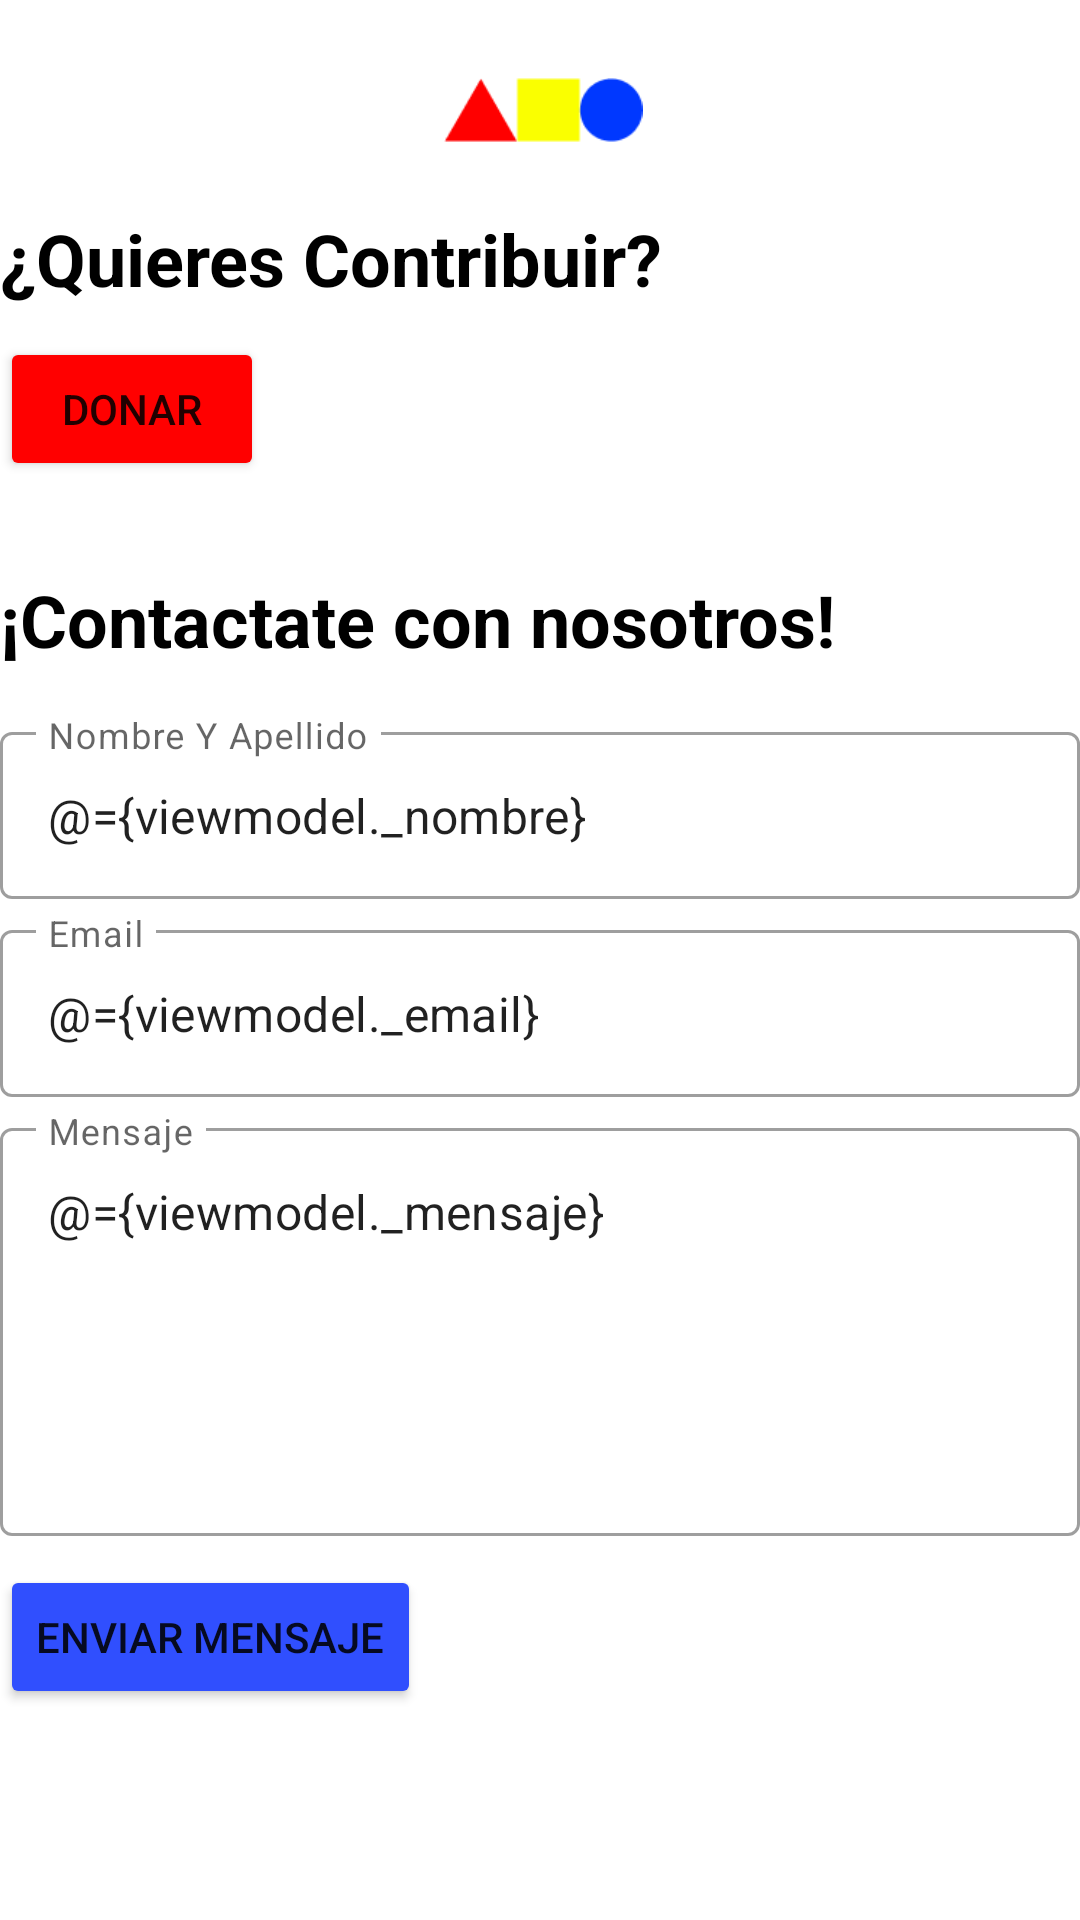

Android layout source for this screen:
<!-- AndroidManifest.xml: application theme Theme.ONGAndroid -->
<!-- res/layout/fragment_contacto.xml -->
<?xml version="1.0" encoding="utf-8"?>
<layout xmlns:android="http://schemas.android.com/apk/res/android"
    xmlns:app="http://schemas.android.com/apk/res-auto"
    xmlns:tools="http://schemas.android.com/tools">

    <data>
        <variable
            name="viewmodel"
            type="com.melvin.ongandroid.view.principal.contacto.ContactoViewModel" />

    </data>

    <androidx.constraintlayout.widget.ConstraintLayout
        android:layout_width="match_parent"
        android:layout_height="match_parent"
        android:layout_marginStart="16dp"
        android:layout_marginEnd="16dp"
        tools:context=".view.principal.contacto.ContactoFragment">

        <include
            android:id="@+id/imageView_logoSomos"
            layout="@layout/logo_implement" />


        <com.google.android.material.progressindicator.CircularProgressIndicator
            android:id="@+id/spinnerCarga"
            android:layout_width="wrap_content"
            android:layout_height="wrap_content"
            android:indeterminate="true"
            app:layout_constraintBottom_toBottomOf="parent"
            app:layout_constraintEnd_toEndOf="parent"
            app:layout_constraintStart_toStartOf="parent"
            app:layout_constraintTop_toTopOf="parent"
            app:showSppinner="@{viewmodel.spinnervisible}"
            android:visibility="gone"
            app:indicatorColor="@color/blue"
            />


        <TextView
            android:id="@+id/tv_contribuir"
            android:layout_width="match_parent"
            android:layout_height="wrap_content"
            android:text="@string/contribuir"
            android:textColor="@color/black"
            android:textSize="24sp"
            android:textStyle="bold"
            android:layout_marginTop="70dp"


            app:fontFamily="@font/poppins_medium"


            app:layout_constraintEnd_toEndOf="parent"
            app:layout_constraintStart_toStartOf="parent"
            app:layout_constraintTop_toTopOf="parent" />

        <Button
            android:id="@+id/btn_donar"
            android:layout_width="wrap_content"
            android:layout_height="wrap_content"
            android:layout_marginTop="10dp"
            android:backgroundTint="@color/red"
            android:text="@string/donar"
            app:layout_constraintStart_toStartOf="parent"
            app:layout_constraintTop_toBottomOf="@+id/tv_contribuir" />

        <TextView
            android:id="@+id/tv_contactate"
            android:layout_width="match_parent"
            android:layout_height="wrap_content"
            android:layout_marginTop="30dp"
            android:text="@string/contactate"
            android:textColor="@color/black"
            android:textSize="24sp"
            android:textStyle="bold"
            app:fontFamily="@font/poppins_medium"
            app:layout_constraintTop_toBottomOf="@+id/btn_donar" />

        <com.google.android.material.textfield.TextInputLayout
            android:id="@+id/til_nombreYApellido"
            style="@style/Widget.MaterialComponents.TextInputLayout.OutlinedBox"
            android:layout_width="match_parent"
            android:layout_height="wrap_content"
            android:layout_marginTop="16dp"
            app:layout_constraintStart_toStartOf="parent"
            app:layout_constraintTop_toBottomOf="@id/tv_contactate">

            <com.google.android.material.textfield.TextInputEditText
                android:id="@+id/et_nombreYApellido"
                android:layout_width="match_parent"
                android:layout_height="wrap_content"
                android:hint="@string/nombreYApellido"
                android:text="@={viewmodel._nombre}"
                android:inputType="text" />


        </com.google.android.material.textfield.TextInputLayout>

        <com.google.android.material.textfield.TextInputLayout
            android:id="@+id/til_email"
            style="@style/Widget.MaterialComponents.TextInputLayout.OutlinedBox"
            android:layout_width="match_parent"
            android:layout_height="wrap_content"
            android:layout_marginTop="5dp"
            app:layout_constraintStart_toStartOf="parent"
            app:layout_constraintTop_toBottomOf="@id/til_nombreYApellido">


            <com.google.android.material.textfield.TextInputEditText
                android:id="@+id/et_email"
                android:layout_width="match_parent"
                android:layout_height="wrap_content"
                android:hint="@string/email"
                android:text="@={viewmodel._email}"
                android:inputType="textEmailAddress" />


        </com.google.android.material.textfield.TextInputLayout>

        <com.google.android.material.textfield.TextInputLayout
            android:id="@+id/til_mensaje"
            style="@style/Widget.MaterialComponents.TextInputLayout.OutlinedBox"
            android:layout_width="match_parent"
            android:layout_height="0dp"
            android:layout_marginTop="5dp"
            app:layout_constraintBottom_toTopOf="@+id/guideline2"
            app:layout_constraintStart_toStartOf="parent"
            app:layout_constraintTop_toBottomOf="@id/til_email">

            <com.google.android.material.textfield.TextInputEditText
                android:id="@+id/et_mensaje"
                android:layout_width="match_parent"
                android:layout_height="match_parent"
                android:gravity="top"
                android:hint="@string/mensaje"
                android:text="@={viewmodel._mensaje}"
                tools:text="" />

        </com.google.android.material.textfield.TextInputLayout>

        <androidx.constraintlayout.widget.Guideline
            android:id="@+id/guideline2"
            android:layout_width="wrap_content"
            android:layout_height="wrap_content"
            android:orientation="horizontal"
            app:layout_constraintGuide_percent="0.80"/>

    <Button
        android:id="@+id/btn_submit"
        android:layout_width="wrap_content"
        android:layout_height="wrap_content"
        android:layout_marginTop="16dp"
        android:backgroundTint="@color/blue"
        android:text="@string/enviar"
        app:layout_constraintStart_toStartOf="parent"
        app:layout_constraintTop_toBottomOf="@+id/guideline2"
        app:layout_constraintBottom_toTopOf="@+id/guideline3"/>

        <androidx.constraintlayout.widget.Guideline
            android:id="@+id/guideline3"
            android:layout_width="wrap_content"
            android:layout_height="wrap_content"
            android:orientation="horizontal"
            app:layout_constraintGuide_percent="0.88"
            />

        <TextView
            android:id="@+id/tvError"
            android:layout_width="wrap_content"
            android:layout_height="wrap_content"
            android:layout_marginTop="8dp"
            android:text="@string/mensaje_error_contacto"
            android:textColor="@color/red"
            android:visibility="gone"
            app:layout_constraintEnd_toEndOf="parent"
            app:layout_constraintStart_toStartOf="parent"
            app:layout_constraintTop_toBottomOf="@+id/btn_submit" />

    </androidx.constraintlayout.widget.ConstraintLayout>
</layout>
<!-- res/layout/logo_implement.xml (included above) -->
<?xml version="1.0" encoding="utf-8"?>
<androidx.constraintlayout.widget.ConstraintLayout xmlns:android="http://schemas.android.com/apk/res/android"
    android:layout_width="match_parent"
    android:layout_height="match_parent"
    xmlns:app="http://schemas.android.com/apk/res-auto">

    <ImageView
        android:id="@+id/logo_view"
        android:layout_width="wrap_content"
        android:layout_height="28dp"
        android:src="@drawable/logoinicio"
        android:layout_marginTop="20dp"
        app:layout_constraintBottom_toBottomOf="parent"
        app:layout_constraintEnd_toEndOf="parent"
        app:layout_constraintStart_toStartOf="parent"
        app:layout_constraintTop_toTopOf="parent"
        app:layout_constraintVertical_bias="0.010" />

</androidx.constraintlayout.widget.ConstraintLayout>
<!-- resources referenced by this layout -->
<resources>
  <color name="black">#FF000000</color>
  <color name="blue">#304ffe</color>
  <color name="red">#FF0000</color>
  <!-- drawable logoinicio: png bitmap (drawable, 1254 bytes) -->
  <string name="contactate">¡Contactate con nosotros!</string>
  <string name="contribuir">¿Quieres Contribuir?</string>
  <string name="donar">donar</string>
  <string name="email">Email</string>
  <string name="enviar">Enviar mensaje</string>
  <string name="mensaje">Mensaje</string>
  <string name="mensaje_error_contacto">Ha ocurrido un error. Intete nuevamente mas tarde.</string>
  <string name="nombreYApellido">Nombre Y Apellido</string>
  <style name="Theme.ONGAndroid" parent="Theme.MaterialComponents.DayNight.DarkActionBar">
          
          <item name="colorPrimary">@color/purple_500</item>
          <item name="colorPrimaryVariant">@color/purple_700</item>
          <item name="colorOnPrimary">@color/white</item>
          
          <item name="colorSecondary">@color/teal_200</item>
          <item name="colorSecondaryVariant">@color/teal_700</item>
          <item name="colorOnSecondary">@color/black</item>
          
          <item name="android:statusBarColor" tools:targetApi="l">?attr/colorPrimaryVariant</item>
          
      </style>
  <color name="purple_500">#FF6200EE</color>
  <color name="purple_700">#FF3700B3</color>
  <color name="white">#FFFFFFFF</color>
  <color name="teal_200">#FF03DAC5</color>
  <color name="teal_700">#FF018786</color>
</resources>
